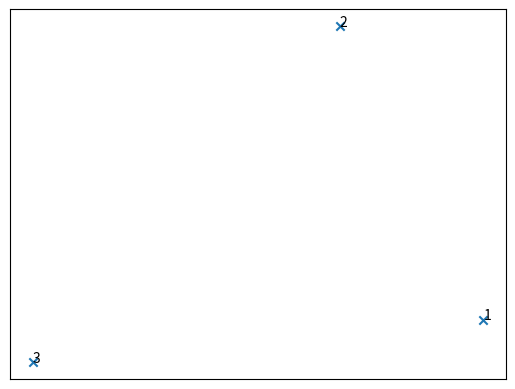

Write the Python code that produced this figure.
import matplotlib.pyplot as plt

pt_no = [1,2,3]
coord_x = [6035763.111, 6035765.251, 6035762.801]
coord_y = [6439524.100, 6439522.251, 6439518.298]

fig, ax = plt.subplots()
ax.scatter(coord_y, coord_x, marker='x')
ax.axes.get_xaxis().set_visible(False)
ax.axes.get_yaxis().set_visible(False)
for i, txt in enumerate(pt_no):
    ax.annotate(txt, (coord_y[i], coord_x[i]))

# ax.format_coord = lambda x, y: "({0:f}, ".format(y) +  "{0:f})".format(x)
plt.show()